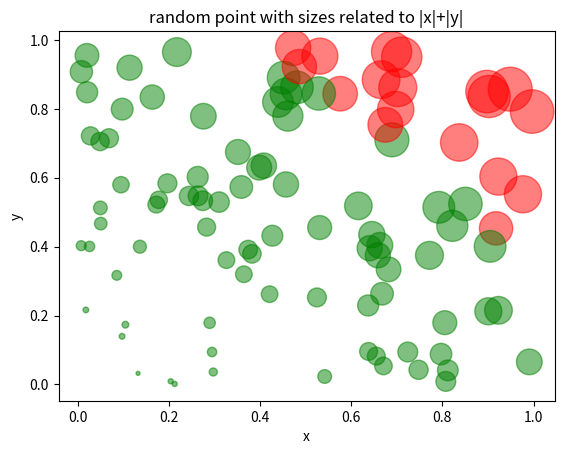

Source code (Python):
# EXERCISE 9.2 (SCATTER)
#
# Generate n=100 random points in a unit square [0,1]x[0,1]. Points are green if the distance from (0,0) is less then 1;
# they are red otherwise. The marker area of a point (x,y) should be proportional to |x|+|y|.

import numpy as np
import matplotlib.pyplot as plt


def distance(x_coordinate, y_coordinate):
    return np.sqrt(x_coordinate**2 + y_coordinate**2)


def marker_size(x_coordinate, y_coordinate):
    return np.fabs(x_coordinate) + np.fabs(y_coordinate)


def get_max_marker_size(markers_sizes):
    return max(markers_sizes)

def normalized_marker_size(x_coordinate, y_coordinate, max_marker_size):
    return (np.fabs(x_coordinate) + np.fabs(y_coordinate))/max_marker_size


def normalized_marker_size_per_list(markers_sizes, max_marker_size):
    const_multiplier = 1000
    for i in range(noOfPoints):
        markers_sizes[i] = const_multiplier*(markers_sizes[i] / max_marker_size)**2
    return markers_sizes

def getColors(x, y, noOfPoints):
    colors = []
    for i in range(noOfPoints):
        if distance(x[i],y[i]) < 1:
            colors.append('g')
        else:
            colors.append('r')
    return colors

def getAreas(x,y, noOfPoints):
    areas = []
    for i in range(noOfPoints):
        areas.append(marker_size(x[i], y[i]))
    maxArea = get_max_marker_size(areas)
    areas = normalized_marker_size_per_list(areas, maxArea)
    return areas

noOfPoints = 100 #1000 can be used to see that colour based on distance is correct
x = np.random.uniform(0, 1, noOfPoints)
y = np.random.uniform(0, 1, noOfPoints)
colors = getColors(x,y, noOfPoints)
areas =getAreas(x,y, noOfPoints)
plt.scatter(x, y, s=areas, c=colors, alpha=0.5)
plt.title("random point with sizes related to |x|+|y|")
plt.xlabel("x")
plt.ylabel("y")
plt.show()